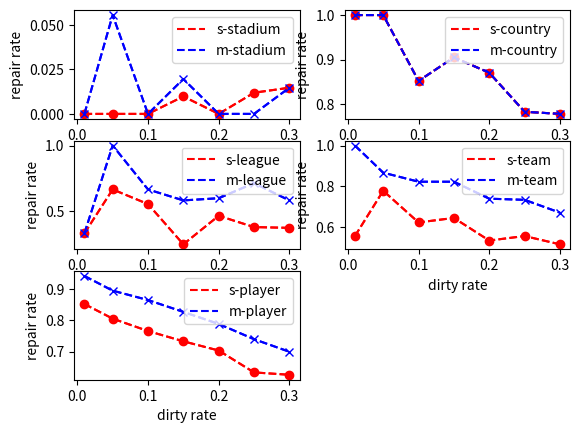

This chart was generated by the following Python code:
# -*- coding: utf-8 -*-

import matplotlib.pyplot as plt

x = [0.01, 0.05, 0.1, 0.15, 0.2, 0.25, 0.3]

stadium1 = [0, 0, 0, 1/102, 0, 2/168 ,1/68]
country1 = [1, 1, 23/27, 38/42, 47/54, 54/69, 21/27]
league1 = [1/3, 2/3, 5/9, 1/4, 7/15, 8/21, 3/8]
team1 = [5/9, 7/9, 28/45, 87/135, 96/180, 125/225, 139/270]
player1 = [151/177, 706/876, 1342/1752, 1926/2628, 2464/3504, 2771/4380, 3285/5256]

stadium2 = [0, 1/18, 0, 2/102, 0, 0, 1/68]
country2 = [1, 1, 23/27, 38/42, 47/54, 54/69, 21/27]
league2 = [1/3, 1, 2/3, 7/12, 9/15, 15/21, 14/24]
team2 = [1, 13/15, 37/45, 111/135, 133/180, 165/225, 181/270]
player2 = [167/177, 785/876, 1517/1752, 2175/2628, 2764/3504, 3240/4380, 3675/5256]

'''
plt.figure()
l1=plt.plot(x,stadium1,'r--',label='s-stadium')
l2=plt.plot(x,country1,'g--',label='s-country')
l3=plt.plot(x,league1,'b--',label='s-league')
l4=plt.plot(x,team1,'k--',label='s-team')
l5=plt.plot(x,player1,'y--',label='s-player')

l11=plt.plot(x,stadium2,'r--',label='m-stadium')
l12=plt.plot(x,country2,'g--',label='m-country')
l13=plt.plot(x,league2,'b--',label='m-league')
l14=plt.plot(x,team2,'k--',label='m-team')
l15=plt.plot(x,player2,'y--',label='m-player')

plt.plot(x,stadium1,'ro--',x,country1,'go--',x,league1,'bo--',x,team1,'ko--',x,player1,'yo--')
plt.plot(x,stadium2,'r^--',x,country2,'g^--',x,league2,'b^--',x,team2,'k^--',x,player2,'y^--')

# plt.ylim(0,1)
plt.title('repair results')
plt.xlabel('dirty rate')
plt.ylabel('repair rate')
plt.legend()
'''


# for single one
plt.figure()
ax1 = plt.subplot(3,2,1)
ax2 = plt.subplot(3,2,2)
ax3 = plt.subplot(3,2,3)
ax4 = plt.subplot(3,2,4)
ax5 = plt.subplot(3,2,5)

# stadium
plt.sca(ax1)
plt.plot(x,stadium1,'r--',label='s-stadium')
plt.plot(x,stadium2,'b--',label='m-stadium')
plt.plot(x,stadium1,'ro--',x,stadium2,'bx--')
plt.xlabel('dirty rate')
plt.ylabel('repair rate')
plt.legend()

# country
plt.sca(ax2)
plt.plot(x,country1,'r--',label='s-country')
plt.plot(x,country2,'b--',label='m-country')
plt.plot(x,country1,'ro--',x,country2,'bx--')
plt.xlabel('dirty rate')
plt.ylabel('repair rate')
plt.legend()

# league
plt.sca(ax3)
plt.plot(x,league1,'r--',label='s-league')
plt.plot(x,league2,'b--',label='m-league')
plt.plot(x,league1,'ro--',x,league2,'bx--')
plt.xlabel('dirty rate')
plt.ylabel('repair rate')
plt.legend()

# team
plt.sca(ax4)
plt.plot(x,team1,'r--',label='s-team')
plt.plot(x,team2,'b--',label='m-team')
plt.plot(x,team1,'ro--',x,team2,'bx--')
plt.xlabel('dirty rate')
plt.ylabel('repair rate')
plt.legend()

# player
plt.sca(ax5)
plt.plot(x,player1,'r--',label='s-player')
plt.plot(x,player2,'b--',label='m-player')
plt.plot(x,player1,'ro--',x,player2,'bx--')
plt.xlabel('dirty rate')
plt.ylabel('repair rate')
plt.legend()

plt.show()

